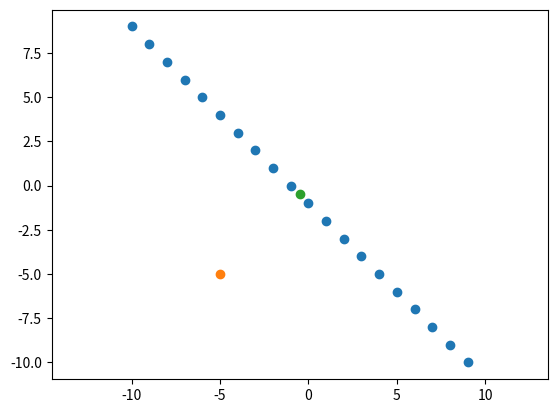

The matplotlib source for this figure:
from numpy import *
import matplotlib.pyplot as plt

l = array([1, 1, 1])
l_n = array([l[0], l[1]])

# 生成数据点
l_x = array(range(-10, 10))
l_y = -1 * (l[0] * l_x + l[2]) / l[1]

# 投影点
p = array([-5, -5])


# 投影点[XYZ] 投影线[ABC]
def pt_to_line(p, l):
    # 求参数t
    t = -(l[2] + l[0] * p[0] + l[1] * p[1]) / (l[0] * l_n[0] + l[1] * l_n[1])
    print('t:', t)

    x = p + t * l_n
    print(x)

    return x


x = pt_to_line(p, l)

# 看上去不是正交投影，坐标轴长度需要统一
plt.scatter(l_x, l_y)
plt.scatter(p[0], p[1])
plt.scatter(x[0], x[1])

# plt.xticks(fontproperties='Times New Roman', size=10)  # 设置坐标轴刻度文字的尺寸
# plt.yticks(fontproperties='Times New Roman', size=10)  # 设置坐标轴刻度文字的尺寸
plt.axis("equal")
plt.show()

# 将邻域中的多个点投影到平面

# 空间平面上的点的老内

# 根据三角化索引找到三角形索引
